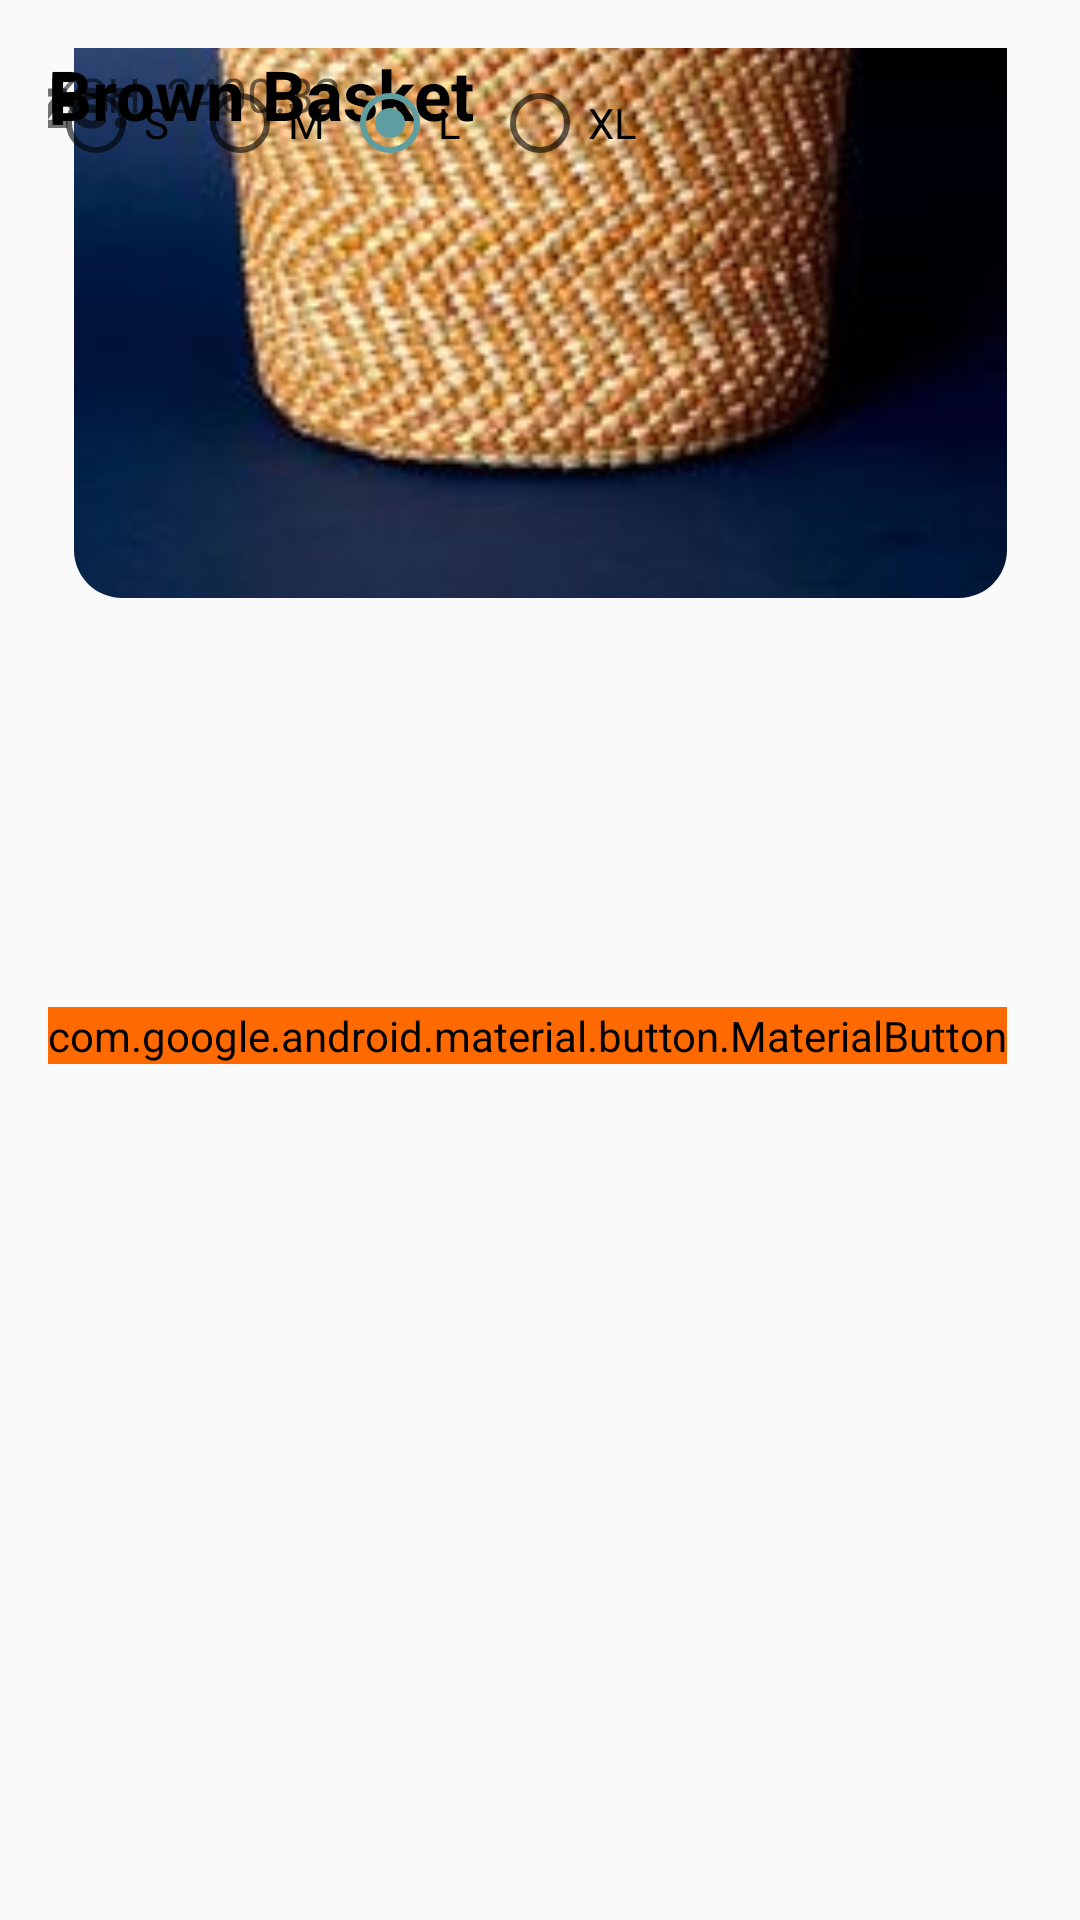

Here is an Android app screen rendered from its layout file. Give the layout XML and the strings, colors and styles it references.
<!-- AndroidManifest.xml: application theme Theme.Karibu_Soko -->
<!-- res/layout/fragment_detail.xml -->
<androidx.constraintlayout.widget.ConstraintLayout xmlns:android="http://schemas.android.com/apk/res/android"
    xmlns:app="http://schemas.android.com/apk/res-auto"
    xmlns:tools="http://schemas.android.com/tools"
    android:layout_width="match_parent"
    android:layout_height="match_parent"
    android:padding="16dp"
    tools:context="com.example.fragments.DetailFragment">

    <TextView
        android:id="@+id/headerTitle"
        android:layout_width="wrap_content"
        android:layout_height="wrap_content"
        android:text="Place order"
        android:textColor="@android:color/black"
        android:textSize="24sp"
        android:textStyle="bold"
        tools:layout_editor_absoluteX="124dp"
        tools:layout_editor_absoluteY="3dp"
        tools:ignore="MissingConstraints" />

    <com.google.android.material.imageview.ShapeableImageView
        android:id="@+id/productImage"
        android:layout_width="311dp"
        android:layout_height="342dp"
        android:layout_marginTop="24dp"
        android:contentDescription="Product Image"
        android:scaleType="centerCrop"
        app:layout_constraintBottom_toTopOf="@+id/productName"
        app:layout_constraintEnd_toEndOf="parent"
        app:layout_constraintStart_toStartOf="parent"
        app:layout_constraintTop_toTopOf="parent"
        app:shapeAppearanceOverlay="@style/RoundedCorners"
        app:srcCompat="@drawable/item1" />

    <TextView
        android:id="@+id/productName"
        android:layout_width="wrap_content"
        android:layout_height="wrap_content"
        android:gravity="center"
        android:text="@string/product_name"
        android:textColor="@color/black"
        android:textSize="23sp"
        android:textStyle="bold"
        tools:layout_editor_absoluteX="135dp"
        tools:layout_editor_absoluteY="434dp"
        tools:ignore="MissingConstraints" />

    
    <TextView
        android:id="@+id/productPrice"
        android:layout_width="wrap_content"
        android:layout_height="wrap_content"
        android:text="@string/product_price"
        android:textSize="16sp"
        app:layout_constraintBottom_toTopOf="@+id/sizeOptions"
        app:layout_constraintTop_toBottomOf="@+id/productName"
        tools:layout_editor_absoluteX="157dp"
        tools:ignore="MissingConstraints" />

    

    

    <TextView
        android:id="@+id/sizeLabel"
        android:layout_width="wrap_content"
        android:layout_height="wrap_content"
        android:text="@string/size_label"
        android:textSize="25sp"
        android:textStyle="bold"
        app:layout_constraintEnd_toStartOf="@+id/sizeOptions"
        app:layout_constraintStart_toStartOf="parent"
        tools:layout_editor_absoluteY="543dp"
        tools:ignore="MissingConstraints" />

    <RadioGroup
        android:id="@+id/sizeOptions"
        android:layout_width="wrap_content"
        android:layout_height="wrap_content"
        android:orientation="horizontal"
        tools:layout_editor_absoluteX="108dp"
        tools:layout_editor_absoluteY="534dp"
        tools:ignore="MissingConstraints">

        <RadioButton
            android:id="@+id/sizeSmall"
            android:layout_width="48dp"
            android:layout_height="48dp"
            android:text="@string/size_small" />

        <RadioButton
            android:id="@+id/sizeMedium"
            android:layout_width="50dp"
            android:layout_height="50dp"
            android:text="@string/size_medium" />

        <RadioButton
            android:id="@+id/sizeLarge"
            android:layout_width="50dp"
            android:layout_height="50dp"
            android:checked="true"
            android:text="@string/size_large" />

        <RadioButton
            android:id="@+id/sizeXLarge"
            android:layout_width="50dp"
            android:layout_height="50dp"
            android:text="@string/size_xlarge" />
    </RadioGroup>

    <com.google.android.material.button.MaterialButton
        android:id="@+id/addToCartButton"
        android:layout_width="wrap_content"
        android:layout_height="wrap_content"
        android:backgroundTint="@color/orange"
        android:text="@string/add_to_cart"
        app:layout_constraintBottom_toBottomOf="parent"
        app:layout_constraintTop_toBottomOf="@+id/sizeOptions"
        app:shapeAppearanceOverlay="@style/ButtonRoundedShape"
        tools:layout_editor_absoluteX="150dp"
        tools:ignore="MissingConstraints" />

</androidx.constraintlayout.widget.ConstraintLayout>
<!-- resources referenced by this layout -->
<resources>
  <color name="black">#FF000000</color>
  <color name="orange">#FF6A00</color>
  <!-- drawable item1: jpg bitmap (drawable, 12699 bytes) -->
  <string name="add_to_cart">Add to Cart</string>
  <string name="product_name">Brown Basket</string>
  <string name="product_price">KSH. 2400.32</string>
  <string name="size_label">Size:</string>
  <string name="size_large">L</string>
  <string name="size_medium">M</string>
  <string name="size_small">S</string>
  <string name="size_xlarge">XL</string>
  <style name="ButtonRoundedShape" parent="Widget.MaterialComponents.Button">
          <item name="cornerFamily">rounded</item>
          <item name="cornerSize">16dp</item>
      </style>
  <style name="RoundedCorners">
          <item name="cornerFamily">rounded</item>
          <item name="cornerSize">16dp</item>
      </style>
  <style name="Theme.Karibu_Soko" parent="Theme.AppCompat.Light">
          
          <item name="colorPrimary">@color/blue_500</item>
          <item name="colorPrimaryDark">@color/blue_700</item>
          <item name="colorAccent">@color/blue_200</item>
      </style>
  <color name="blue_500">#4682B4</color>
  <color name="blue_700">#4169E1</color>
  <color name="blue_200">#5F9EA0</color>
</resources>
